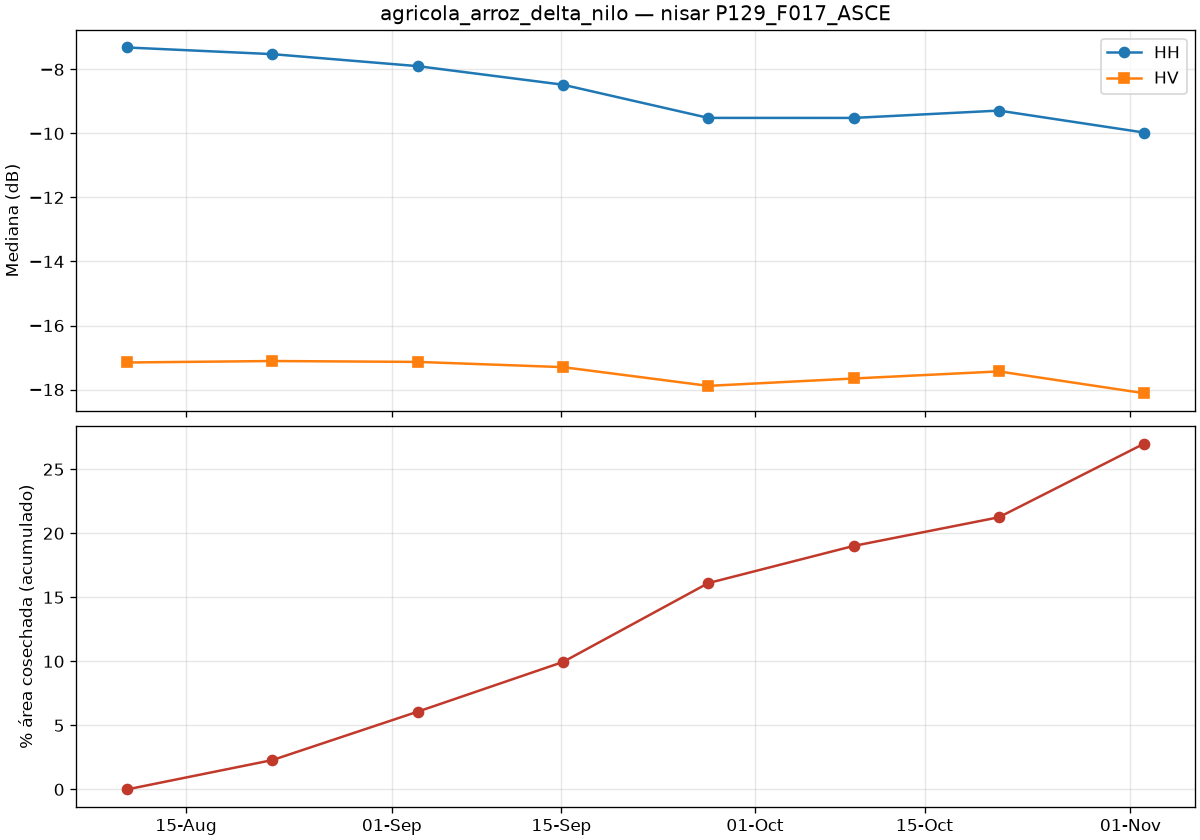

The table this chart was drawn from, first rows:
date, co_median_db, cross_median_db, valid_pct, drop_since_prev_km2, rise_since_prev_km2, harvested_cum_km2, harvested_cum_pct
2026-08-10T03:16:17Z, -7.316, -17.15, 100.0, 0.0, 0.0, 0.0, 0.0
2026-08-22T03:16:17Z, -7.524, -17.11, 100.0, 47.69, 36.64, 39.65, 2.29
2026-09-03T03:16:16Z, -7.899, -17.14, 100.0, 74.53, 37.75, 105.2, 6.07
2026-09-15T03:16:16Z, -8.479, -17.3, 100.0, 78.82, 30.62, 172.3, 9.95
2026-09-27T03:16:16Z, -9.515, -17.88, 100.0, 123.7, 34.7, 279.1, 16.11
2026-10-09T03:16:16Z, -9.516, -17.65, 100.0, 58.81, 111.7, 329.4, 19.01
2026-10-21T03:16:16Z, -9.287, -17.43, 100.0, 47.99, 102.6, 368.2, 21.25
2026-11-02T03:16:17Z, -9.973, -18.11, 100.0, 116.3, 42.19, 467.8, 27.0
